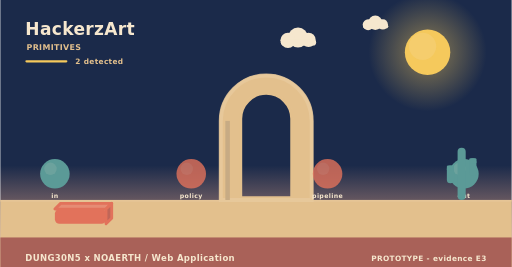
t = 0.00 s
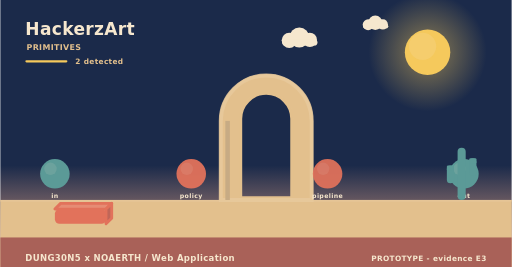
t = 1.73 s
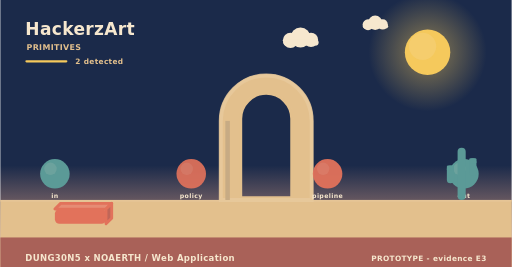
t = 3.25 s
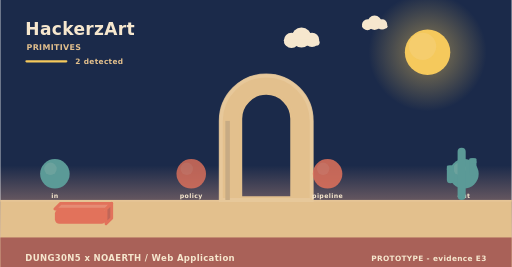
t = 4.60 s
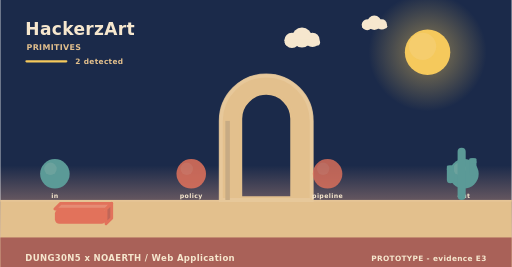
t = 5.20 s
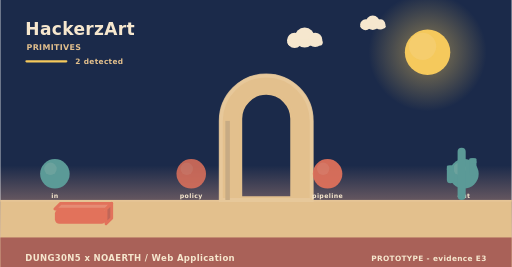
t = 8.75 s

The animated SVG that drew these frames (rendered in a browser with its animation timeline set to each time). Animation: 4 SMIL elements (animate=2,animateTransform=2); frames cover the first 8.75 s, repeats indefinitely.

<svg xmlns="http://www.w3.org/2000/svg" width="900" height="470" viewBox="0 0 900 470" role="img" aria-label="HackerzArt - how it behaves"><linearGradient id="skys" x1="0" y1="0" x2="0" y2="1"><stop offset="0" stop-color="#1b2a4a"/><stop offset="0.62" stop-color="#1b2a4a"/><stop offset="1" stop-color="#f3ad8a"/></linearGradient><rect width="900" height="470" fill="url(#skys)"/><radialGradient id="suns"><stop offset="0.35" stop-color="#f5c95c" stop-opacity="0.34"/><stop offset="1" stop-color="#f5c95c" stop-opacity="0"/></radialGradient><circle cx="752" cy="92" r="104" fill="url(#suns)"/><circle cx="752" cy="92" r="40" fill="#f5c95c"/><circle cx="743.2" cy="81.6" r="24" fill="#f5d27e" opacity="0.5"/><g><circle cx="524" cy="66" r="17.64" fill="#f6e7ce"/><circle cx="506.36" cy="71.04" r="13.44" fill="#f6e7ce"/><circle cx="542.48" cy="70.2" r="12.6" fill="#f6e7ce"/><rect x="493.76" y="69.36" width="62.16" height="10.92" rx="5.46" fill="#f6e7ce"/><animateTransform attributeName="transform" type="translate" values="0 0;24 0;0 0" dur="36s" begin="0s" repeatCount="indefinite"/></g><g><circle cx="660" cy="40" r="12.6" fill="#f6e7ce"/><circle cx="647.4" cy="43.6" r="9.6" fill="#f6e7ce"/><circle cx="673.2" cy="43" r="9" fill="#f6e7ce"/><rect x="638.4" y="42.4" width="44.4" height="7.8" rx="3.9" fill="#f6e7ce"/><animateTransform attributeName="transform" type="translate" values="0 0;-18 0;0 0" dur="46s" begin="3s" repeatCount="indefinite"/></g><rect x="0" y="352" width="900" height="118" fill="#e3c08d"/><rect x="0" y="352" width="900" height="3" fill="#e6c596"/><text x="44" y="62" font-family="Verdana,DejaVu Sans,sans-serif" font-size="30" font-weight="700" letter-spacing="0.6" fill="#f6e7ce" text-anchor="start">HackerzArt</text><text x="46" y="88" font-family="Verdana,DejaVu Sans,sans-serif" font-size="14" font-weight="700" letter-spacing="0.6" fill="#e3c08d" text-anchor="start">PRIMITIVES</text><rect x="44" y="106" width="74" height="4" rx="2" fill="#f5c95c"/><text x="132" y="112" font-family="Verdana,DejaVu Sans,sans-serif" font-size="13" font-weight="700" letter-spacing="0.6" fill="#e3c08d" text-anchor="start">2 detected</text><path d="M388,352 L388,212.8 A80,80 0 0 1 548,212.8 L548,352 Z M423.2,348 L423.2,209.22 A44.8,44.8 0 0 1 512.8,209.22 L512.8,348 Z" fill="#e3c08d" fill-rule="evenodd" stroke="#e3c08d" stroke-width="5" stroke-linejoin="round"/><path d="M388,352 L388,212.8 A80,80 0 0 1 548,212.8 L548,352 Z" fill="none" stroke="#e8c99d" stroke-width="7" stroke-linecap="round" opacity="0.85"/><rect x="396" y="212.8" width="8" height="139.2" fill="#c7ab84"/><circle cx="96" cy="306" r="26" fill="#5b9a97"/><circle cx="88.2" cy="297.16" r="10.92" fill="#7aa9a2" opacity="0.55"/><text x="96" y="348" font-family="Verdana,DejaVu Sans,sans-serif" font-size="11" font-weight="700" letter-spacing="0.6" fill="#f6e7ce" text-anchor="middle">in</text><g><circle cx="336" cy="306" r="26" fill="#e2725b"/><circle cx="328.2" cy="297.16" r="10.92" fill="#e68972" opacity="0.55"/><animate attributeName="opacity" values="0.8;1;0.8" dur="4.6s" begin="0s" repeatCount="indefinite"/></g><text x="336" y="348" font-family="Verdana,DejaVu Sans,sans-serif" font-size="11" font-weight="700" letter-spacing="0.6" fill="#f6e7ce" text-anchor="middle">policy</text><g><circle cx="576" cy="306" r="26" fill="#e2725b"/><circle cx="568.2" cy="297.16" r="10.92" fill="#e68972" opacity="0.55"/><animate attributeName="opacity" values="0.8;1;0.8" dur="5.2s" begin="0s" repeatCount="indefinite"/></g><text x="576" y="348" font-family="Verdana,DejaVu Sans,sans-serif" font-size="11" font-weight="700" letter-spacing="0.6" fill="#f6e7ce" text-anchor="middle">pipeline</text><circle cx="816" cy="306" r="26" fill="#5b9a97"/><circle cx="808.2" cy="297.16" r="10.92" fill="#7aa9a2" opacity="0.55"/><text x="816" y="348" font-family="Verdana,DejaVu Sans,sans-serif" font-size="11" font-weight="700" letter-spacing="0.6" fill="#f6e7ce" text-anchor="middle">out</text><path d="M96,368 L186,368 L196,358 L106,358 Z" fill="#e68c74" stroke="#e2725b" stroke-width="5" stroke-linejoin="round"/><path d="M186,368 L196,358 L196,384 L186,394 Z" fill="#c06658" stroke="#e2725b" stroke-width="5" stroke-linejoin="round"/><rect x="96" y="368" width="90" height="26" rx="8" fill="#e2725b"/><rect x="804.86" y="260" width="14.28" height="92" rx="7.14" fill="#5b9a97"/><rect x="785.96" y="291.28" width="12.6" height="31.28" rx="6.3" fill="#5b9a97"/><rect x="785.96" y="291.28" width="12.6" height="9.2" rx="2.1" fill="#5b9a97"/><rect x="825.44" y="278.4" width="12.6" height="31.28" rx="6.3" fill="#5b9a97"/><rect x="825.44" y="278.4" width="12.6" height="9.2" rx="2.1" fill="#5b9a97"/><rect x="0" y="418" width="900" height="52" rx="0" fill="#a65c56" opacity="0.94"/><text x="44" y="460" font-family="Verdana,DejaVu Sans,sans-serif" font-size="15" font-weight="700" letter-spacing="0.6" fill="#f6e7ce" text-anchor="start">DUNG30N5 x NOAERTH  /  Web Application</text><text x="856" y="460" font-family="Verdana,DejaVu Sans,sans-serif" font-size="13" font-weight="700" letter-spacing="0.6" fill="#f6e7ce" text-anchor="end">PROTOTYPE  -  evidence E3</text></svg>
